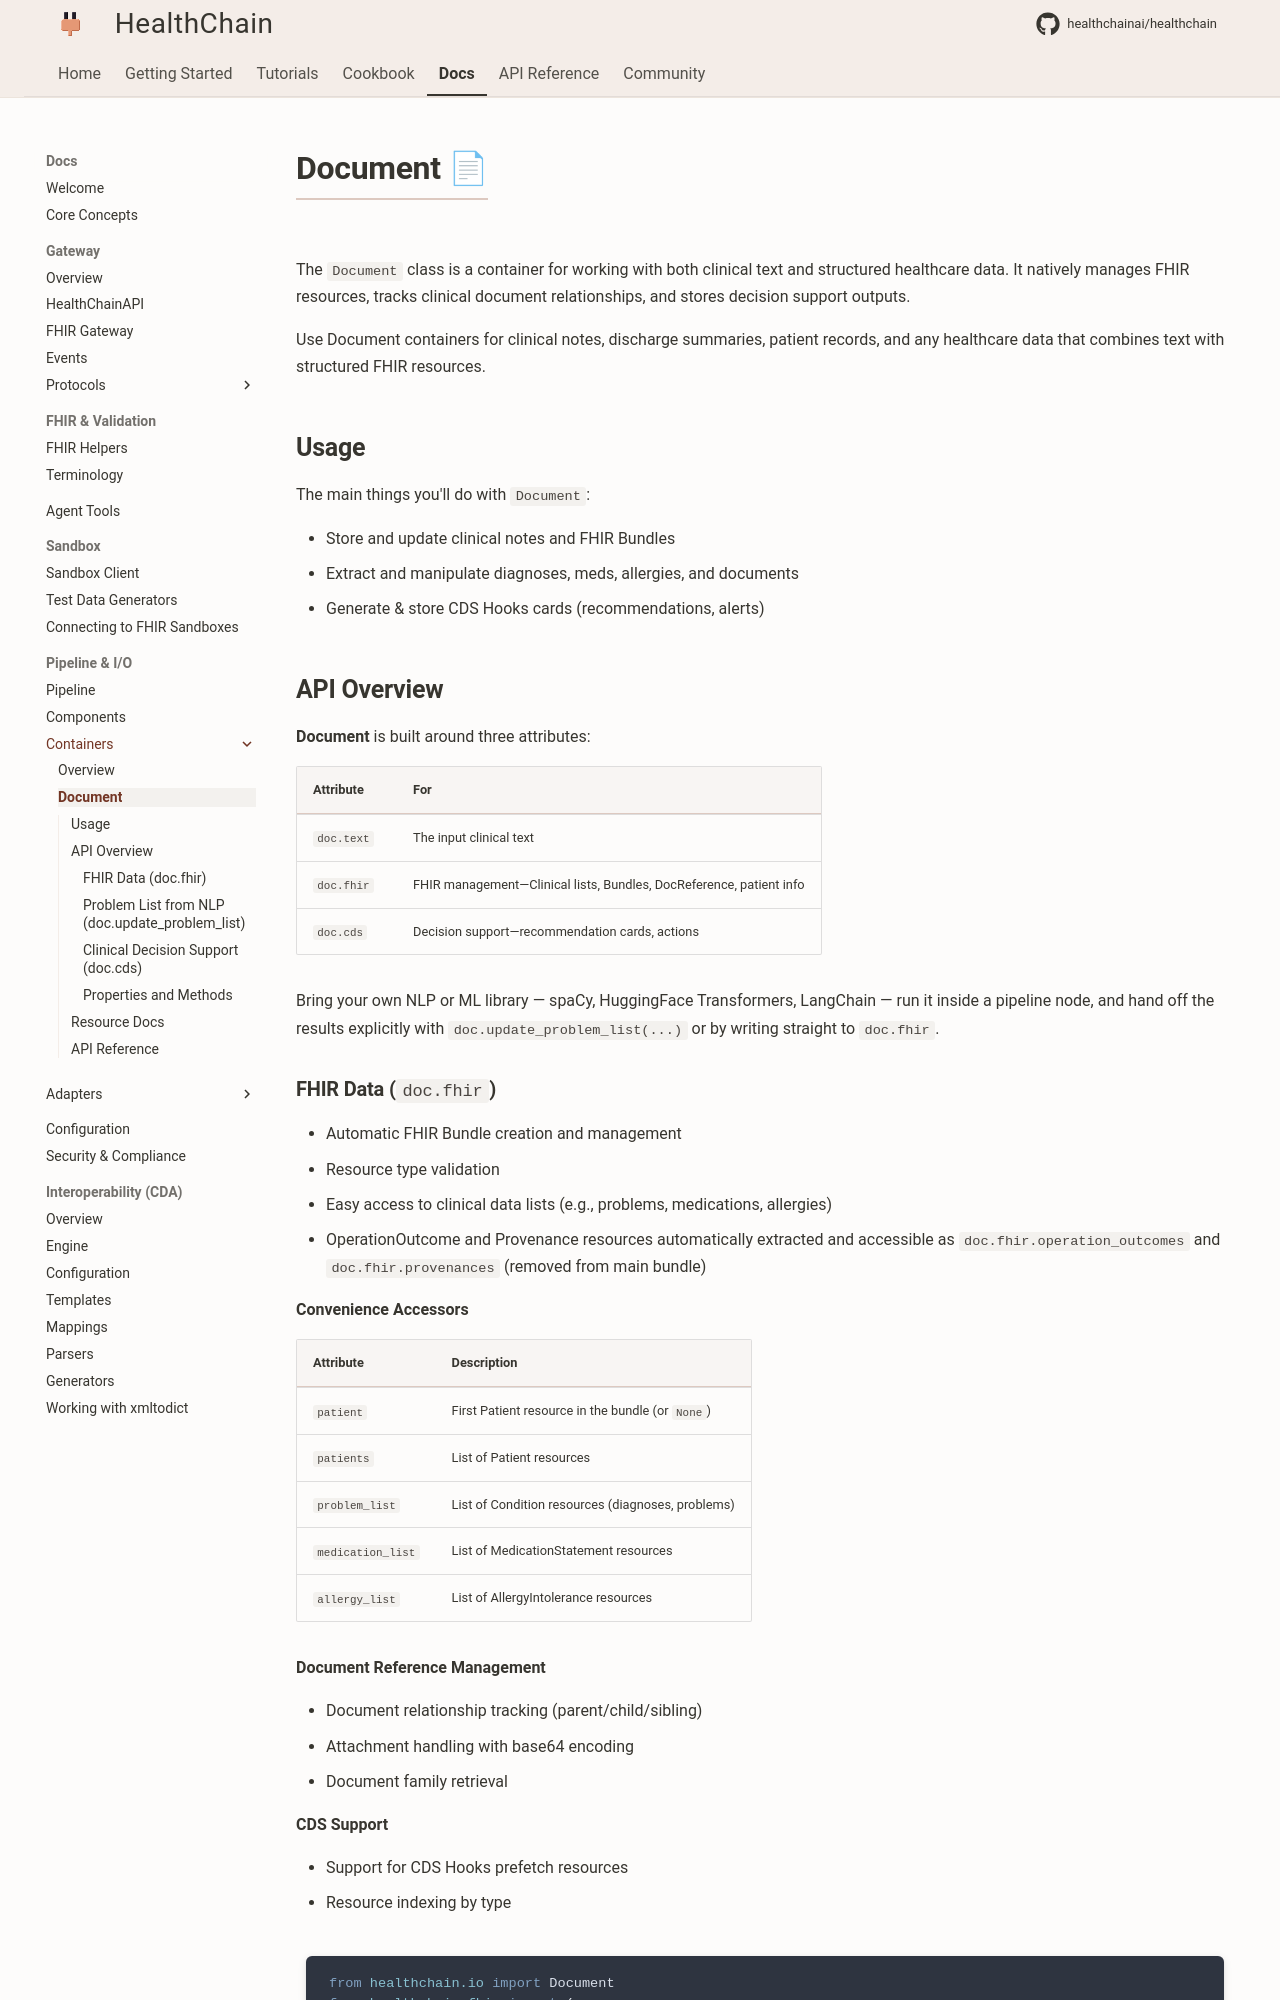

repository: Kunwgh/healthcare-ai-agent · page: reference/io/containers/document/index.html · generator: mkdocs

# Document 📄

The `Document` class is a container for working with both clinical text and structured healthcare data. It natively manages FHIR resources, tracks clinical document relationships, and stores decision support outputs.

Use Document containers for clinical notes, discharge summaries, patient records, and any healthcare data that combines text with structured FHIR resources.

## Usage

The main things you'll do with `Document`:

- Store and update clinical notes and FHIR Bundles
- Extract and manipulate diagnoses, meds, allergies, and documents
- Generate & store CDS Hooks cards (recommendations, alerts)


## API Overview

**Document** is built around three attributes:

| Attribute | For |
|---|---|
| `doc.text` | The input clinical text |
| `doc.fhir` | FHIR management—Clinical lists, Bundles, DocReference, patient info |
| `doc.cds`  | Decision support—recommendation cards, actions |

Bring your own NLP or ML library — spaCy, HuggingFace Transformers, LangChain — run it inside a pipeline node, and hand off the results explicitly with `doc.update_problem_list(...)` or by writing straight to `doc.fhir`.
